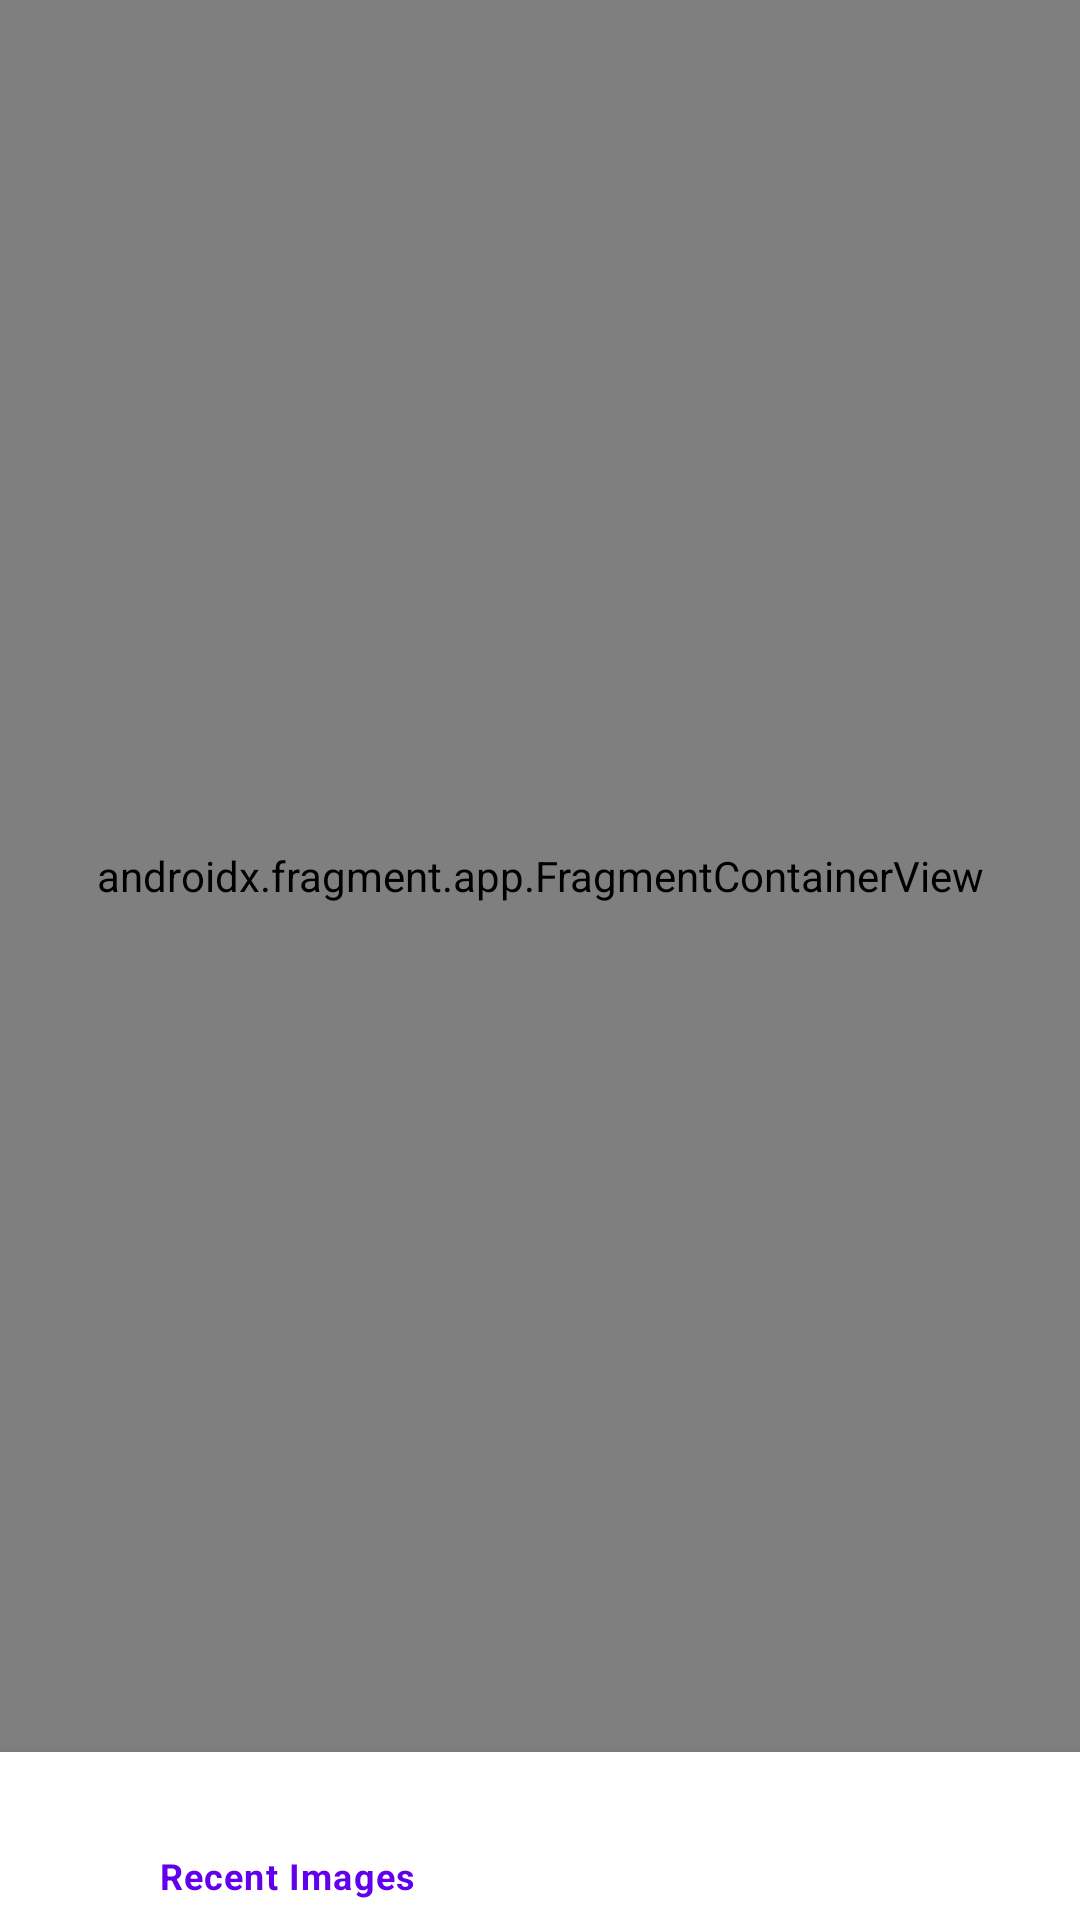

Produce the Android XML layout that renders to this screen, including the resource entries it uses.
<!-- AndroidManifest.xml: application theme Theme.ChatWiseProject -->
<!-- res/layout/activity_main.xml -->
<?xml version="1.0" encoding="utf-8"?>
<androidx.constraintlayout.widget.ConstraintLayout xmlns:android="http://schemas.android.com/apk/res/android"
    xmlns:app="http://schemas.android.com/apk/res-auto"
    xmlns:tools="http://schemas.android.com/tools"
    android:layout_width="match_parent"
    android:layout_height="match_parent"
    tools:context=".MainActivity">

    <FrameLayout
        android:id="@+id/flFragment"
        android:layout_width="match_parent"
        android:layout_height="0dp"
        app:layout_constraintBottom_toTopOf="@+id/bottomNavigationView"
        app:layout_constraintEnd_toEndOf="parent"
        app:layout_constraintHorizontal_bias="0.5"
        app:layout_constraintStart_toStartOf="parent"
        app:layout_constraintTop_toTopOf="parent">

        <androidx.fragment.app.FragmentContainerView
            android:id="@+id/navHostFragment"
            android:layout_width="match_parent"
            android:layout_height="match_parent"
            app:defaultNavHost="true"
            android:name="androidx.navigation.fragment.NavHostFragment"
            app:navGraph="@navigation/nav_graph"/>

    </FrameLayout>

    <com.google.android.material.bottomnavigation.BottomNavigationView
        android:id="@+id/bottomNavigationView"
        android:layout_width="match_parent"
        android:layout_height="56dp"
        app:menu="@menu/bottom_nav_menu"
        android:background="#ffffff"
        app:layout_constraintBottom_toBottomOf="parent"
        app:layout_constraintEnd_toEndOf="parent"
        app:layout_constraintHorizontal_bias="0.5"
        app:layout_constraintStart_toStartOf="parent"/>

</androidx.constraintlayout.widget.ConstraintLayout>
<!-- resources referenced by this layout -->
<resources>
  <style name="Theme.ChatWiseProject" parent="Theme.MaterialComponents.NoActionBar">
          
          <item name="colorPrimary">@color/purple_500</item>
          <item name="colorPrimaryVariant">@color/purple_700</item>
          <item name="colorOnPrimary">@color/white</item>
          
          <item name="colorSecondary">@color/teal_200</item>
          <item name="colorSecondaryVariant">@color/teal_700</item>
          <item name="colorOnSecondary">@color/black</item>
          
          <item name="android:statusBarColor">?attr/colorPrimaryVariant</item>
          
      </style>
  <!-- not gathered from this repository: default colours our renderer supplied (Android Studio template values) -->
  <color name="purple_500">#FF6200EE</color>
  <color name="purple_700">#FF3700B3</color>
  <color name="teal_200">#FF03DAC5</color>
  <color name="teal_700">#FF018786</color>
  <color name="black">#FF000000</color>
  <color name="white">#FFFFFFFF</color>
</resources>
